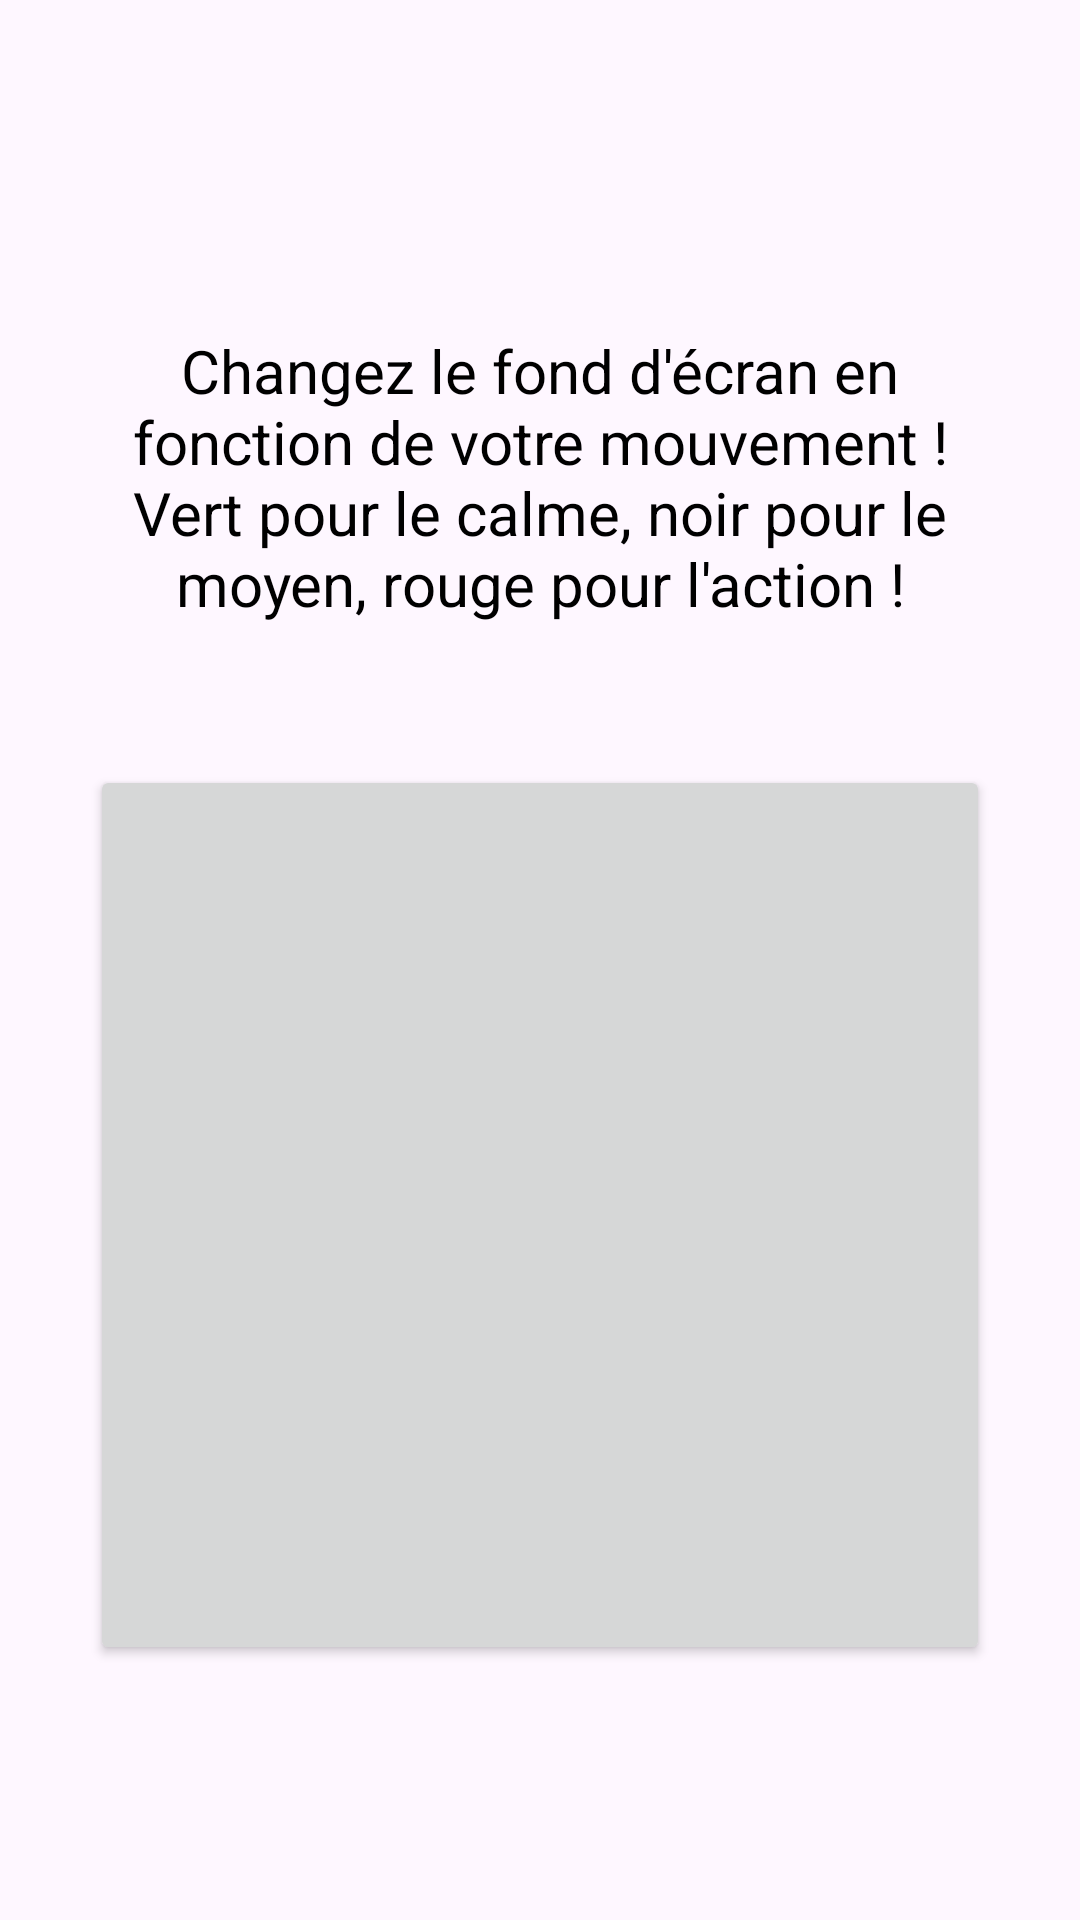

Produce the Android XML layout that renders to this screen, including the resource entries it uses.
<!-- AndroidManifest.xml: application theme Theme.CapteurApp -->
<!-- res/layout/activity_accelerometer.xml -->
<?xml version="1.0" encoding="utf-8"?>
<RelativeLayout xmlns:android="http://schemas.android.com/apk/res/android"
    xmlns:tools="http://schemas.android.com/tools"
    android:layout_width="match_parent"
    android:layout_height="match_parent"
    android:gravity="center"
    tools:context=".AccelerometerActivity"
    android:background="@drawable/grey_back1">


    <TextView
        android:layout_width="wrap_content"
        android:layout_height="wrap_content"
        android:text="Changez le fond d'écran en fonction de votre mouvement !  Vert pour le calme, noir pour le moyen, rouge pour l'action !"
        android:textSize="20dp"
        android:textAlignment="center"
        android:padding="25dp"
        android:layout_alignParentTop="true"
        android:textColor="@android:color/black"/>

    <Button
        android:id="@+id/backgroundButton"
        android:layout_width="300dp"
        android:layout_height="300dp"
        android:padding="16dp"
        android:layout_centerInParent="true"
        android:orientation="vertical">

    </Button>

</RelativeLayout>
<!-- resources referenced by this layout -->
<resources>
  <style name="Theme.CapteurApp" parent="Base.Theme.CapteurApp" />
  <style name="Base.Theme.CapteurApp" parent="Theme.Material3.DayNight.NoActionBar">
          
          
      </style>
</resources>
